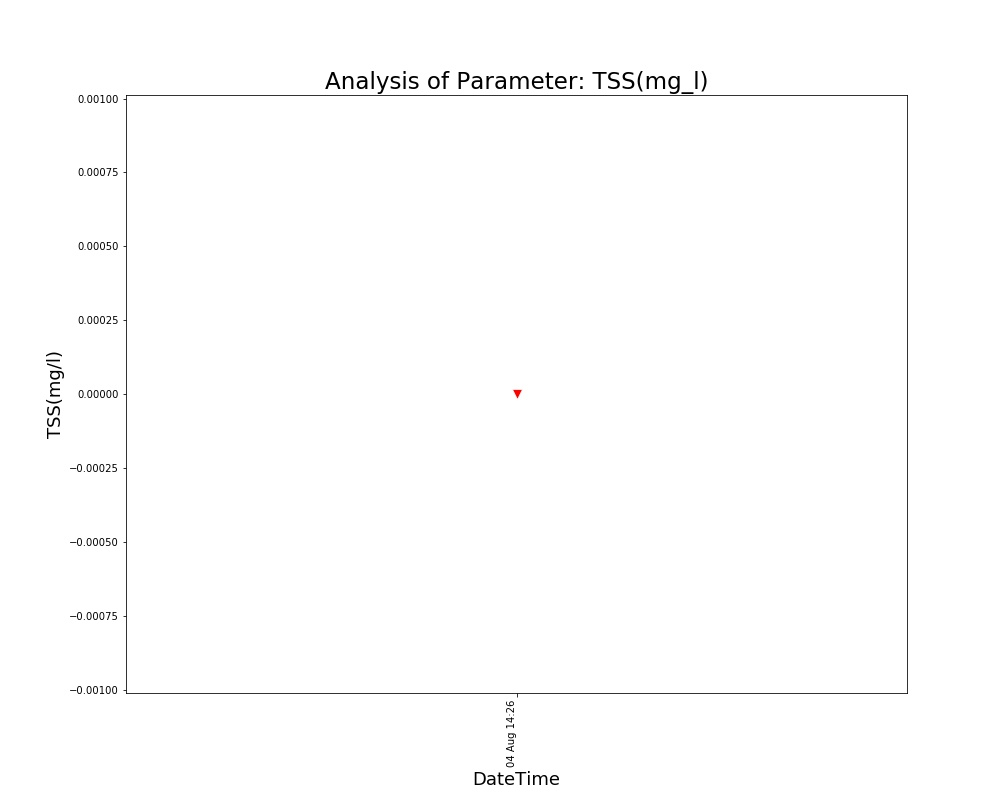

The table this chart was drawn from, first rows:
, DateTime, Date, Time, TSS(mg/l)
0, 04 Aug 14:26, 04 Aug 2021, 14:26:24, 0.0
